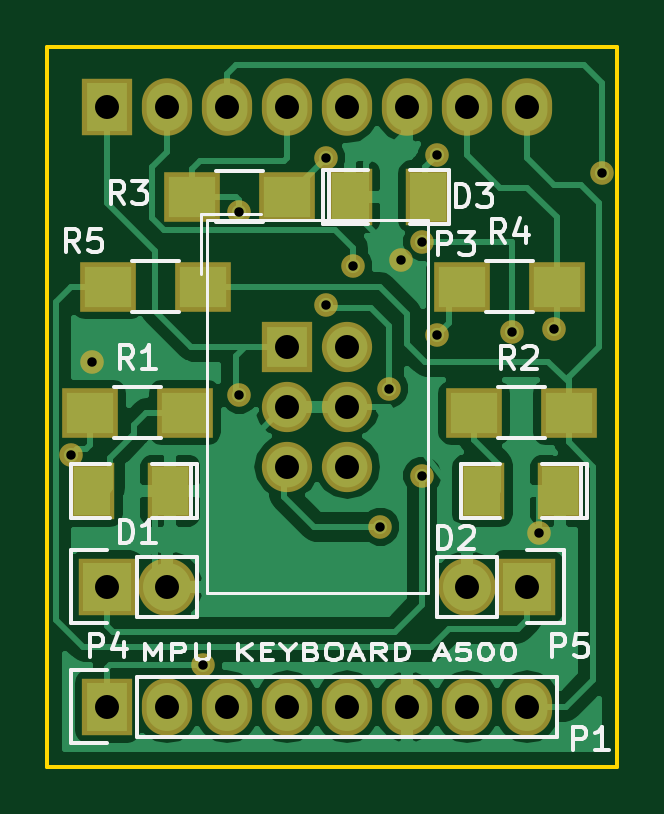
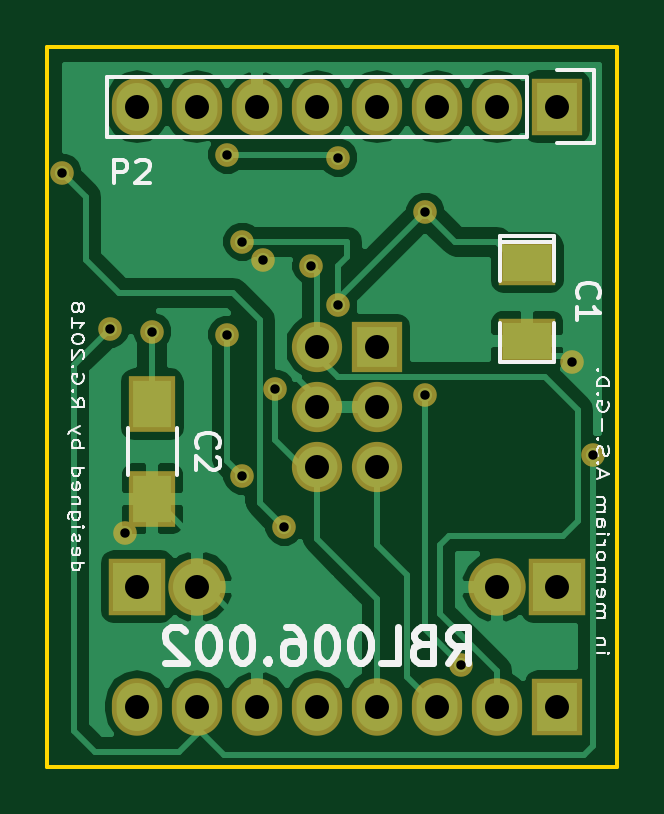
Circuit board: 10 layer files. Board 24.1 x 30.5 mm.
- bottom_copper: A500MPU-Adapter-B.Cu.gbl (34466 bytes)
- bottom_mask: A500MPU-Adapter-B.Mask.gbs (2026 bytes)
- paste: A500MPU-Adapter-B.Paste.gbp (617 bytes)
- bottom_silk: A500MPU-Adapter-B.SilkS.gbo (19027 bytes)
- outline: A500MPU-Adapter-Edge.Cuts.gm1 (676 bytes)
- top_copper: A500MPU-Adapter-F.Cu.gtl (38220 bytes)
- top_mask: A500MPU-Adapter-F.Mask.gts (2338 bytes)
- paste: A500MPU-Adapter-F.Paste.gtp (929 bytes)
- top_silk: A500MPU-Adapter-F.SilkS.gto (15501 bytes)
- drill: A500MPU-Adapter.drl (922 bytes)

=== bottom_copper: A500MPU-Adapter-B.Cu.gbl (34466 bytes, source omitted) ===
=== bottom_mask: A500MPU-Adapter-B.Mask.gbs ===
%TF.GenerationSoftware,KiCad,Pcbnew,4.0.2+dfsg1-stable*%
%TF.CreationDate,2019-03-01T15:28:12+01:00*%
%TF.ProjectId,A500MPU-Adapter,413530304D50552D416461707465722E,rev?*%
%TF.FileFunction,Soldermask,Bot*%
%FSLAX46Y46*%
G04 Gerber Fmt 4.6, Leading zero omitted, Abs format (unit mm)*
G04 Created by KiCad (PCBNEW 4.0.2+dfsg1-stable) date Fri 01 Mar 2019 15:28:12 CET*
%MOMM*%
G01*
G04 APERTURE LIST*
%ADD10C,0.100000*%
%ADD11R,2.432000X2.432000*%
%ADD12O,2.432000X2.432000*%
%ADD13R,2.127200X2.432000*%
%ADD14O,2.127200X2.432000*%
%ADD15R,2.432000X1.924000*%
%ADD16R,2.000000X2.400000*%
%ADD17R,2.127200X2.127200*%
%ADD18O,2.127200X2.127200*%
%ADD19C,1.000000*%
G04 APERTURE END LIST*
D10*
D11*
X165100000Y-119380000D03*
D12*
X162560000Y-119380000D03*
D11*
X147320000Y-119380000D03*
D12*
X149860000Y-119380000D03*
D13*
X147320000Y-99060000D03*
D14*
X149860000Y-99060000D03*
X152400000Y-99060000D03*
X154940000Y-99060000D03*
X157480000Y-99060000D03*
X160020000Y-99060000D03*
X162560000Y-99060000D03*
X165100000Y-99060000D03*
D13*
X147320000Y-124460000D03*
D14*
X149860000Y-124460000D03*
X152400000Y-124460000D03*
X154940000Y-124460000D03*
X157480000Y-124460000D03*
X160020000Y-124460000D03*
X162560000Y-124460000D03*
X165100000Y-124460000D03*
D15*
X148590000Y-105664000D03*
X148590000Y-108966000D03*
D16*
X164465000Y-111665000D03*
X164465000Y-115665000D03*
D17*
X154940000Y-109220000D03*
D18*
X157480000Y-109220000D03*
X154940000Y-111760000D03*
X157480000Y-111760000D03*
X154940000Y-114300000D03*
X157480000Y-114300000D03*
D19*
X146685000Y-109855000D03*
X159766000Y-105537000D03*
X165608000Y-117094000D03*
X156591000Y-101219000D03*
X161290000Y-101092000D03*
X152908000Y-111252000D03*
X151384000Y-122682000D03*
X157734000Y-105791000D03*
X158877000Y-116840000D03*
X168275000Y-101854000D03*
X160655000Y-104775000D03*
X164465000Y-108585000D03*
X159258000Y-110998000D03*
X156591000Y-107442000D03*
X152908000Y-103505000D03*
X145796000Y-113792000D03*
X166243000Y-108458000D03*
X161290000Y-108712000D03*
X160655000Y-114681000D03*
M02*

=== paste: A500MPU-Adapter-B.Paste.gbp ===
%TF.GenerationSoftware,KiCad,Pcbnew,4.0.2+dfsg1-stable*%
%TF.CreationDate,2019-03-01T15:28:12+01:00*%
%TF.ProjectId,A500MPU-Adapter,413530304D50552D416461707465722E,rev?*%
%TF.FileFunction,Paste,Bot*%
%FSLAX46Y46*%
G04 Gerber Fmt 4.6, Leading zero omitted, Abs format (unit mm)*
G04 Created by KiCad (PCBNEW 4.0.2+dfsg1-stable) date Fri 01 Mar 2019 15:28:12 CET*
%MOMM*%
G01*
G04 APERTURE LIST*
%ADD10C,0.100000*%
%ADD11R,2.032000X1.524000*%
%ADD12R,1.600000X2.000000*%
G04 APERTURE END LIST*
D10*
D11*
X148590000Y-105664000D03*
X148590000Y-108966000D03*
D12*
X164465000Y-111665000D03*
X164465000Y-115665000D03*
M02*

=== bottom_silk: A500MPU-Adapter-B.SilkS.gbo (19027 bytes, source omitted) ===
=== outline: A500MPU-Adapter-Edge.Cuts.gm1 ===
%TF.GenerationSoftware,KiCad,Pcbnew,4.0.2+dfsg1-stable*%
%TF.CreationDate,2019-03-01T15:28:12+01:00*%
%TF.ProjectId,A500MPU-Adapter,413530304D50552D416461707465722E,rev?*%
%TF.FileFunction,Profile,NP*%
%FSLAX46Y46*%
G04 Gerber Fmt 4.6, Leading zero omitted, Abs format (unit mm)*
G04 Created by KiCad (PCBNEW 4.0.2+dfsg1-stable) date Fri 01 Mar 2019 15:28:12 CET*
%MOMM*%
G01*
G04 APERTURE LIST*
%ADD10C,0.100000*%
%ADD11C,0.150000*%
G04 APERTURE END LIST*
D10*
D11*
X168910000Y-96520000D02*
X144780000Y-96520000D01*
X168910000Y-127000000D02*
X168910000Y-96520000D01*
X144780000Y-127000000D02*
X168910000Y-127000000D01*
X144780000Y-96520000D02*
X144780000Y-127000000D01*
M02*

=== top_copper: A500MPU-Adapter-F.Cu.gtl (38220 bytes, source omitted) ===
=== top_mask: A500MPU-Adapter-F.Mask.gts ===
%TF.GenerationSoftware,KiCad,Pcbnew,4.0.2+dfsg1-stable*%
%TF.CreationDate,2019-03-01T15:28:12+01:00*%
%TF.ProjectId,A500MPU-Adapter,413530304D50552D416461707465722E,rev?*%
%TF.FileFunction,Soldermask,Top*%
%FSLAX46Y46*%
G04 Gerber Fmt 4.6, Leading zero omitted, Abs format (unit mm)*
G04 Created by KiCad (PCBNEW 4.0.2+dfsg1-stable) date Fri 01 Mar 2019 15:28:12 CET*
%MOMM*%
G01*
G04 APERTURE LIST*
%ADD10C,0.100000*%
%ADD11R,2.400000X2.100000*%
%ADD12R,2.432000X2.432000*%
%ADD13O,2.432000X2.432000*%
%ADD14R,2.127200X2.432000*%
%ADD15O,2.127200X2.432000*%
%ADD16R,1.924000X2.432000*%
%ADD17R,2.127200X2.127200*%
%ADD18O,2.127200X2.127200*%
%ADD19C,1.000000*%
G04 APERTURE END LIST*
D10*
D11*
X146590000Y-112014000D03*
X150590000Y-112014000D03*
X147352000Y-106680000D03*
X151352000Y-106680000D03*
X162338000Y-106680000D03*
X166338000Y-106680000D03*
X150908000Y-102870000D03*
X154908000Y-102870000D03*
X166846000Y-112014000D03*
X162846000Y-112014000D03*
D12*
X165100000Y-119380000D03*
D13*
X162560000Y-119380000D03*
D12*
X147320000Y-119380000D03*
D13*
X149860000Y-119380000D03*
D14*
X147320000Y-99060000D03*
D15*
X149860000Y-99060000D03*
X152400000Y-99060000D03*
X154940000Y-99060000D03*
X157480000Y-99060000D03*
X160020000Y-99060000D03*
X162560000Y-99060000D03*
X165100000Y-99060000D03*
D14*
X147320000Y-124460000D03*
D15*
X149860000Y-124460000D03*
X152400000Y-124460000D03*
X154940000Y-124460000D03*
X157480000Y-124460000D03*
X160020000Y-124460000D03*
X162560000Y-124460000D03*
X165100000Y-124460000D03*
D16*
X157607000Y-102870000D03*
X160909000Y-102870000D03*
X166497000Y-115316000D03*
X163195000Y-115316000D03*
X149987000Y-115316000D03*
X146685000Y-115316000D03*
D17*
X154940000Y-109220000D03*
D18*
X157480000Y-109220000D03*
X154940000Y-111760000D03*
X157480000Y-111760000D03*
X154940000Y-114300000D03*
X157480000Y-114300000D03*
D19*
X146685000Y-109855000D03*
X159766000Y-105537000D03*
X165608000Y-117094000D03*
X156591000Y-101219000D03*
X161290000Y-101092000D03*
X152908000Y-111252000D03*
X151384000Y-122682000D03*
X157734000Y-105791000D03*
X158877000Y-116840000D03*
X168275000Y-101854000D03*
X160655000Y-104775000D03*
X164465000Y-108585000D03*
X159258000Y-110998000D03*
X156591000Y-107442000D03*
X152908000Y-103505000D03*
X145796000Y-113792000D03*
X166243000Y-108458000D03*
X161290000Y-108712000D03*
X160655000Y-114681000D03*
M02*

=== paste: A500MPU-Adapter-F.Paste.gtp ===
%TF.GenerationSoftware,KiCad,Pcbnew,4.0.2+dfsg1-stable*%
%TF.CreationDate,2019-03-01T15:28:12+01:00*%
%TF.ProjectId,A500MPU-Adapter,413530304D50552D416461707465722E,rev?*%
%TF.FileFunction,Paste,Top*%
%FSLAX46Y46*%
G04 Gerber Fmt 4.6, Leading zero omitted, Abs format (unit mm)*
G04 Created by KiCad (PCBNEW 4.0.2+dfsg1-stable) date Fri 01 Mar 2019 15:28:12 CET*
%MOMM*%
G01*
G04 APERTURE LIST*
%ADD10C,0.100000*%
%ADD11R,2.000000X1.700000*%
%ADD12R,1.524000X2.032000*%
G04 APERTURE END LIST*
D10*
D11*
X146590000Y-112014000D03*
X150590000Y-112014000D03*
X147352000Y-106680000D03*
X151352000Y-106680000D03*
X162338000Y-106680000D03*
X166338000Y-106680000D03*
X150908000Y-102870000D03*
X154908000Y-102870000D03*
X166846000Y-112014000D03*
X162846000Y-112014000D03*
D12*
X157607000Y-102870000D03*
X160909000Y-102870000D03*
X166497000Y-115316000D03*
X163195000Y-115316000D03*
X149987000Y-115316000D03*
X146685000Y-115316000D03*
M02*

=== top_silk: A500MPU-Adapter-F.SilkS.gto (15501 bytes, source omitted) ===
=== drill: A500MPU-Adapter.drl ===
M48
;DRILL file {KiCad 4.0.2+dfsg1-stable} date Fri 01 Mar 2019 15:28:14 CET
;FORMAT={-:-/ absolute / metric / decimal}
FMAT,2
METRIC,TZ
T1C0.400
T2C1.016
%
G90
G05
M71
T1
X145.796Y-113.792
X146.685Y-109.855
X151.384Y-122.682
X152.908Y-103.505
X152.908Y-111.252
X156.591Y-101.219
X156.591Y-107.442
X157.734Y-105.791
X158.877Y-116.84
X159.258Y-110.998
X159.766Y-105.537
X160.655Y-104.775
X160.655Y-114.681
X161.29Y-101.092
X161.29Y-108.712
X164.465Y-108.585
X165.608Y-117.094
X166.243Y-108.458
X168.275Y-101.854
T2
X147.32Y-99.06
X147.32Y-119.38
X147.32Y-124.46
X149.86Y-99.06
X149.86Y-119.38
X149.86Y-124.46
X152.4Y-99.06
X152.4Y-124.46
X154.94Y-99.06
X154.94Y-109.22
X154.94Y-111.76
X154.94Y-114.3
X154.94Y-124.46
X157.48Y-99.06
X157.48Y-109.22
X157.48Y-111.76
X157.48Y-114.3
X157.48Y-124.46
X160.02Y-99.06
X160.02Y-124.46
X162.56Y-99.06
X162.56Y-119.38
X162.56Y-124.46
X165.1Y-99.06
X165.1Y-119.38
X165.1Y-124.46
T0
M30
